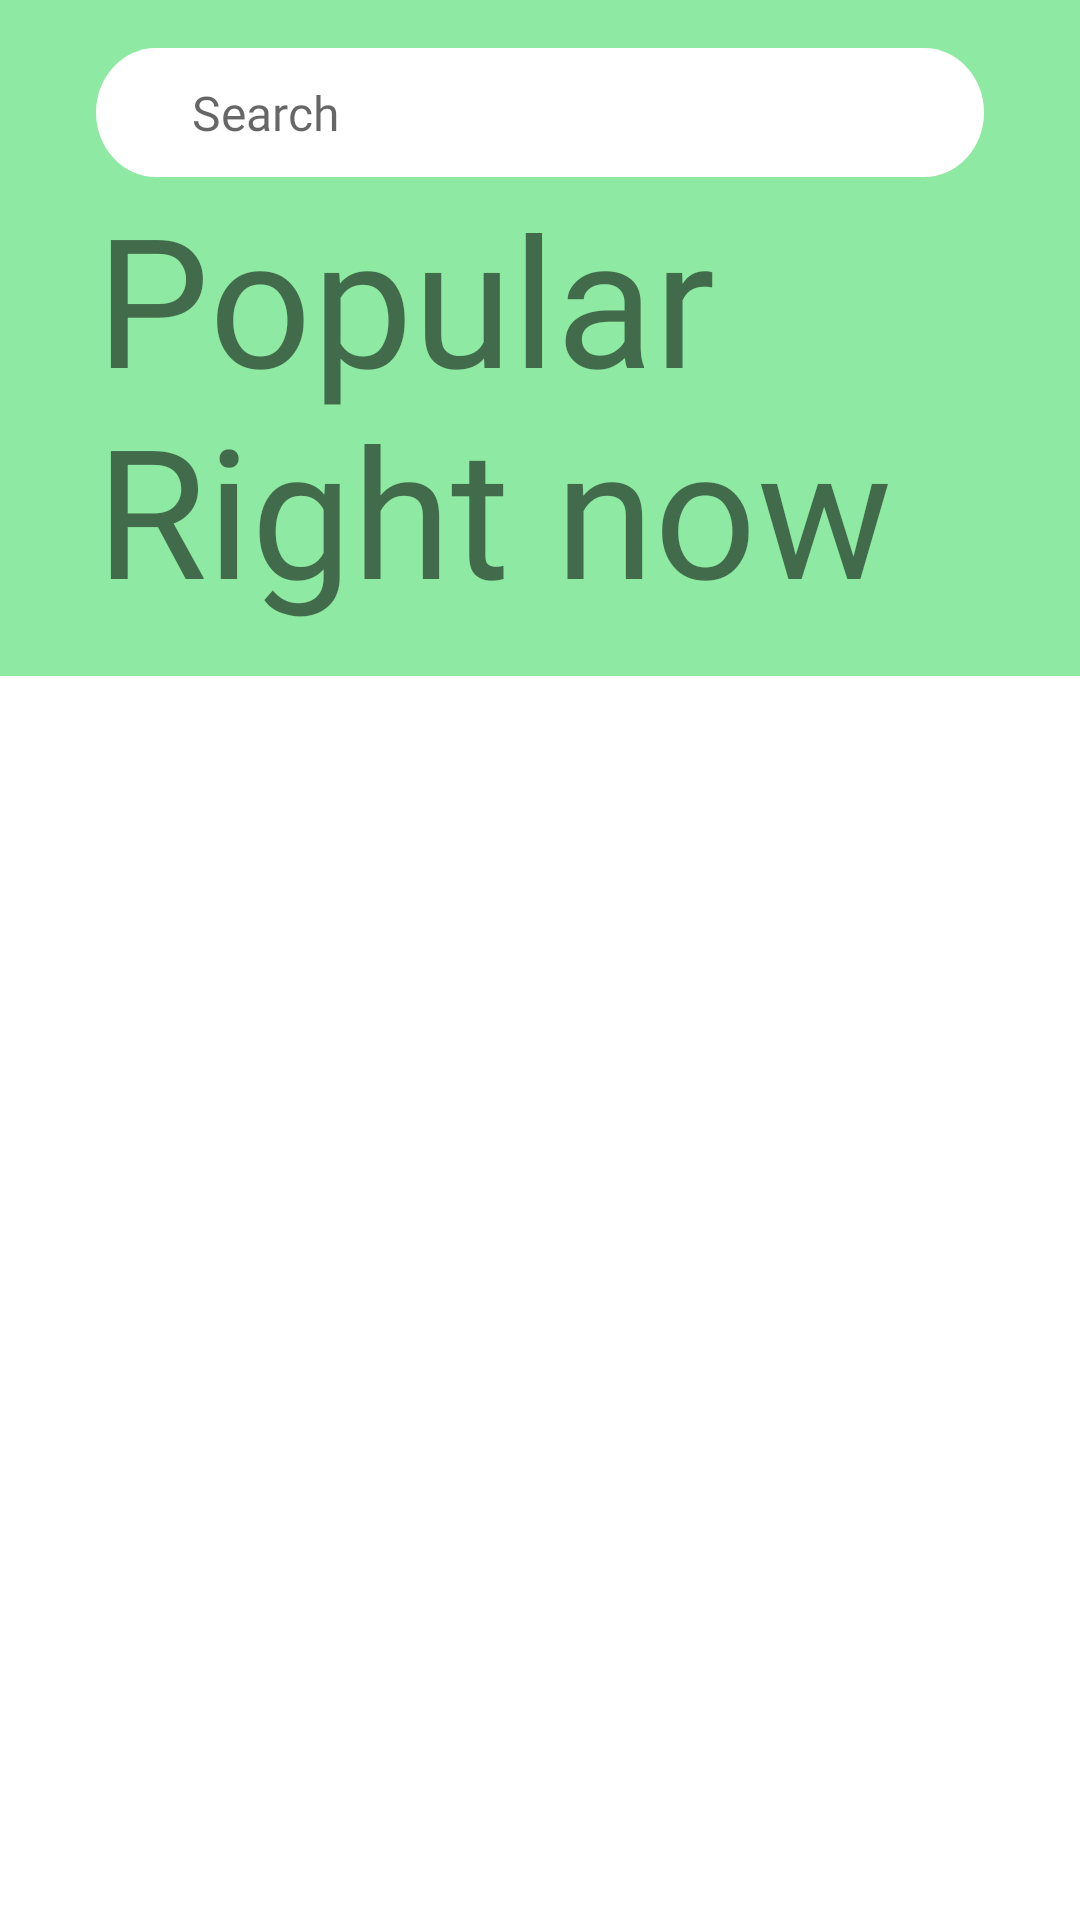

This screen was rendered from an Android layout file. Write that file and the resources it references.
<!-- AndroidManifest.xml: application theme Theme.DevChallange -->
<!-- res/layout/search_screen.xml -->
<?xml version="1.0" encoding="utf-8"?>
<androidx.appcompat.widget.LinearLayoutCompat xmlns:android="http://schemas.android.com/apk/res/android"
    xmlns:app="http://schemas.android.com/apk/res-auto"
    xmlns:tools="http://schemas.android.com/tools"
    android:layout_width="match_parent"
    android:layout_height="match_parent"
    android:orientation="vertical">

    <androidx.appcompat.widget.LinearLayoutCompat
        android:layout_width="match_parent"
        android:layout_height="wrap_content"
        android:background="#8EEAA2"
        android:orientation="vertical"
        android:padding="16dp">

        <EditText
            android:layout_width="match_parent"
            android:layout_height="wrap_content"
            android:layout_marginStart="16dp"
            android:layout_marginEnd="16dp"
            android:background="@drawable/search_bar_background"
            android:fontFamily="@font/inter_regular"
            android:hint="Search"
            android:paddingStart="32dp"
            android:textColor="#D01313"
            android:textSize="16sp" />

        <TextView
            android:layout_width="match_parent"
            android:layout_height="wrap_content"
            android:layout_marginStart="16dp"
            android:layout_marginEnd="16dp"
            android:text="Popular Right now"
            android:textSize="60sp"
            app:fontFamily="@font/jomhuria_regular" />
    </androidx.appcompat.widget.LinearLayoutCompat>

    <androidx.recyclerview.widget.RecyclerView
        android:layout_width="match_parent"
        android:layout_height="match_parent"
        android:layout_marginStart="16dp"
        android:layout_marginEnd="16dp"
        tools:itemCount="10"
        tools:listitem="@layout/layout_list_item" />
</androidx.appcompat.widget.LinearLayoutCompat>
<!-- res/layout/layout_list_item.xml (included above) -->
<?xml version="1.0" encoding="utf-8"?>
<LinearLayout xmlns:android="http://schemas.android.com/apk/res/android"
    xmlns:app="http://schemas.android.com/apk/res-auto"
    xmlns:tools="http://schemas.android.com/tools"
    android:layout_width="match_parent"
    android:layout_height="wrap_content"
    android:layout_margin="16dp"
    android:orientation="horizontal">

    <com.google.android.material.imageview.ShapeableImageView
        android:id="@+id/image"
        android:layout_width="85dp"
        android:layout_height="131dp"
        android:src="@drawable/five_nights_at_freddys"
        app:shapeAppearance="@style/RoundedSquare" />

    <LinearLayout
        android:layout_width="match_parent"
        android:layout_height="match_parent"
        android:gravity="bottom"
        android:orientation="vertical"
        android:paddingLeft="16dp">

        <TextView
            android:id="@+id/title"
            android:layout_width="match_parent"
            android:layout_height="wrap_content"
            android:layout_toEndOf="@id/image"
            android:text="Five Nights at Freddys"
            android:textColor="@color/black"
            android:textSize="16sp"
            app:fontFamily="@font/inter_extra_bold" />

        <TextView
            android:id="@+id/year"
            android:layout_width="match_parent"
            android:layout_height="wrap_content"
            android:layout_toEndOf="@id/image"
            android:text="2023" />

        <TextView
            android:id="@+id/percent"
            android:layout_width="wrap_content"
            android:layout_height="wrap_content"
            android:text="70% User Score"
            android:textColor="@color/black"
            android:textStyle="bold"
            app:fontFamily="@font/inter_bold" />

        <androidx.recyclerview.widget.RecyclerView
            android:id="@+id/genre_list"
            android:layout_width="match_parent"
            android:layout_height="wrap_content"
            android:layout_marginTop="12dp"
            android:orientation="horizontal"
            app:layoutManager="androidx.recyclerview.widget.LinearLayoutManager"
            tools:itemCount="2"
            tools:listitem="@layout/layout_pill_list_item" />

    </LinearLayout>
</LinearLayout>
<!-- res/layout/layout_pill_list_item.xml (included above) -->
<?xml version="1.0" encoding="utf-8"?>
<LinearLayout xmlns:android="http://schemas.android.com/apk/res/android"
    xmlns:app="http://schemas.android.com/apk/res-auto"
    android:layout_width="wrap_content"
    android:layout_height="wrap_content"
    android:layout_marginEnd="8dp"
    android:background="@drawable/pill_background"
    android:orientation="vertical">

    <TextView
        android:id="@+id/name"
        android:layout_width="wrap_content"
        android:layout_height="wrap_content"
        android:text="Animation"
        android:textAlignment="center"
        android:textSize="12sp"
        app:fontFamily="@font/inter_regular" />
</LinearLayout>
<!-- resources referenced by this layout -->
<resources>
  <color name="black">#FF000000</color>
  <!-- drawable five_nights_at_freddys: png bitmap (drawable, 99230 bytes) -->
  <!-- drawable pill_background (drawable) -->
  <?xml version="1.0" encoding="utf-8"?>
  <shape xmlns:android="http://schemas.android.com/apk/res/android">
      <solid android:color="#E6E6E6" />
      <stroke
          android:width="1dp"
          android:color="#E6E6E6" />
      <corners android:radius="50dp" />
      <padding
          android:bottom="4dp"
          android:left="8dp"
          android:right="8dp"
          android:top="4dp" />
  </shape>
  <!-- drawable search_bar_background (drawable) -->
  <?xml version="1.0" encoding="utf-8"?>
  <vector
      xmlns:android="http://schemas.android.com/apk/res/android"
      xmlns:aapt="http://schemas.android.com/aapt"
      android:width="319dp"
      android:height="43dp"
      android:viewportWidth="319"
      android:viewportHeight="43"
      >
      <group>
          <clip-path
              android:pathData="M21.5 0H297.5C309.374 0 319 9.62588 319 21.5C319 33.3741 309.374 43 297.5 43H21.5C9.62588 43 0 33.3741 0 21.5C0 9.62588 9.62588 0 21.5 0Z"
              />
          <path
              android:pathData="M0 0V43H319V0"
              android:fillColor="#FFFFFF"
              />
      </group>
  </vector>
  <style name="RoundedSquare">
          <item name="cornerSize">10%</item>
      </style>
  <style name="Theme.DevChallange" parent="Theme.MaterialComponents.DayNight.NoActionBar">
          <item name="fontFamily">@font/inter_regular</item>
          
          <item name="colorPrimary">@color/mint_green</item>
          <item name="colorPrimaryVariant">@color/mint_green</item>
          <item name="colorOnPrimary">@color/white</item>
          
          <item name="colorSecondary">@color/mint_green</item>
          <item name="colorSecondaryVariant">@color/mint_green</item>
          <item name="colorOnSecondary">@color/black</item>
          
          <item name="android:statusBarColor">?attr/colorPrimaryVariant</item>
          
          <item name="bottomSheetDialogTheme">@style/AppBottomSheetDialogTheme</item>
      </style>
  <color name="mint_green">#8EEAA2</color>
  <color name="white">#FFFFFFFF</color>
  <style name="AppBottomSheetDialogTheme" parent="Theme.Design.Light.BottomSheetDialog">
          <item name="bottomSheetStyle">@style/AppModalStyle</item>
      </style>
  <style name="AppModalStyle" parent="Widget.Design.BottomSheet.Modal">
          <item name="android:background">@drawable/rounded_dialog</item>
      </style>
  <!-- drawable rounded_dialog (drawable) -->
  <?xml version="1.0" encoding="utf-8"?>
  <shape xmlns:android="http://schemas.android.com/apk/res/android"
      android:shape="rectangle">
      <solid android:color="@color/mint_green"/>
      <corners android:topLeftRadius="32dp"
          android:topRightRadius="32dp"/>
  </shape>
</resources>
